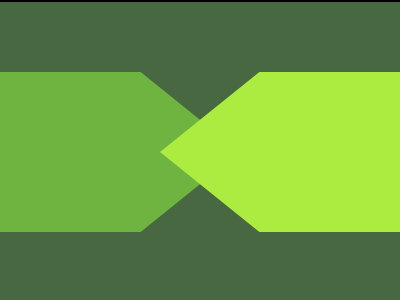

Recreate this image using only HTML and CSS.

<!DOCTYPE html>
<html lang="en">
  <head>
    <meta charset="UTF-8" />
    <meta name="viewport" content="width=device-width, initial-scale=1.0" />
    <title>Dec-1-2023</title>
    <style>
      section {
        width: 400px;
        height: 300px;
        overflow: hidden;
        position: relative !important;
        border: 2px solid black;
        box-sizing: content-box !important;
      }
      html {
        min-height: 100vh;
        display: grid;
        place-content: center;
        background: gainsboro !important;
      }
      * {
        margin: 0;
        background: #486841;
      }
      section * {
        position: absolute;
      }
      p,
      h6 {
        top: 70px;
        width: 240px;
        height: 160px;
        clip-path: polygon(0 50%, 41.4%0, 100%0, 100%100%, 41.4%100%);
      }
      p {
        background: #6fb440;
        transform: scaleX(-1);
      }
      h6 {
        background: #aceb3f;
        left: 160px;
      }
    </style>
  </head>
  <body>
    <section>
      <p></p>
      <h6></h6>
    </section>
  </body>
</html>
